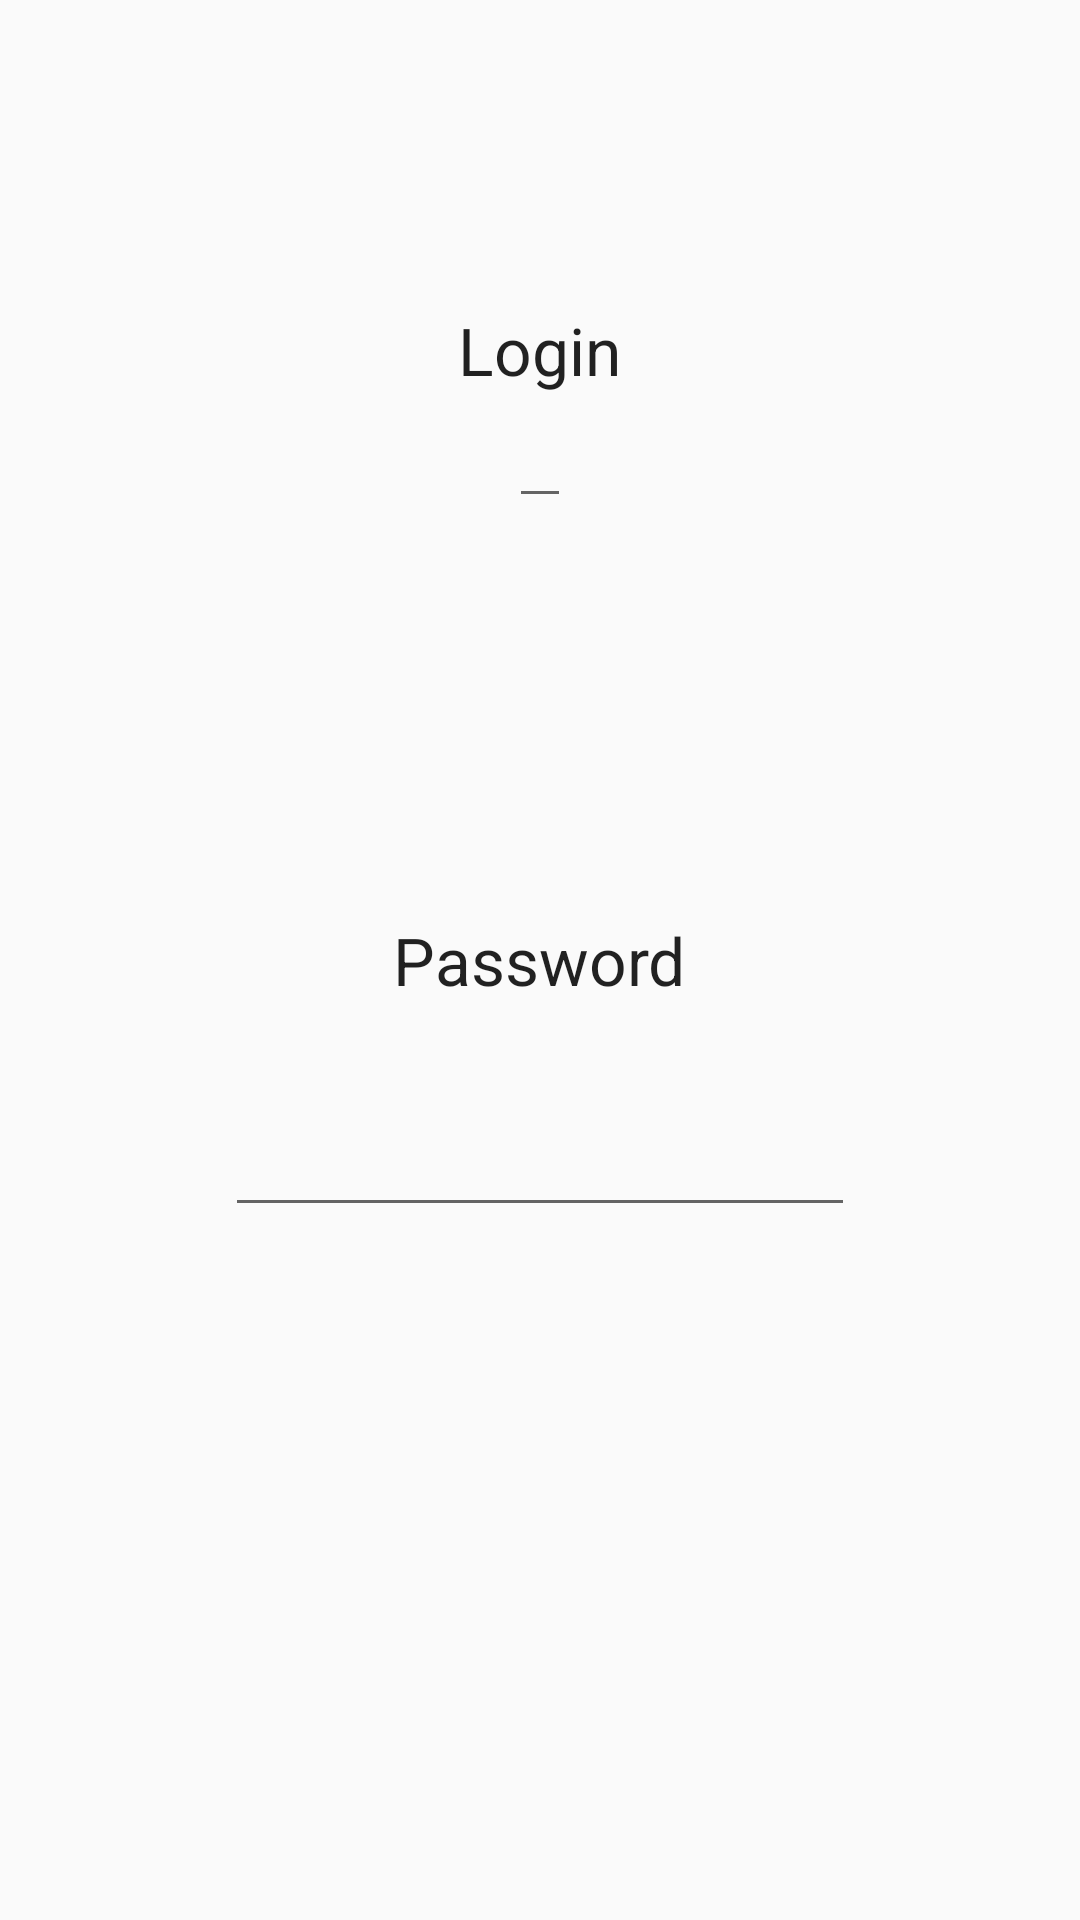

Write the Android layout XML for this screen, with the resource values it uses.
<!-- AndroidManifest.xml: application theme AppTheme -->
<!-- res/layout/login_layout.xml -->
<?xml version="1.0" encoding="utf-8"?>
<RelativeLayout xmlns:android="http://schemas.android.com/apk/res/android"
    android:orientation="vertical" android:layout_width="match_parent"
    android:layout_height="match_parent">


    <TextView
        android:layout_width="wrap_content"
        android:layout_height="wrap_content"
        android:textAppearance="?android:attr/textAppearanceLarge"
        android:text="Login"
        android:id="@+id/textView3"
        android:layout_gravity="center_horizontal"
        android:layout_marginTop="102dp"
        android:layout_alignParentTop="true"
        android:layout_centerHorizontal="true" />

    <EditText
        android:layout_width="wrap_content"
        android:layout_height="wrap_content"
        android:id="@+id/editText"
        android:layout_below="@+id/textView3"
        android:layout_centerHorizontal="true" />

    <TextView
        android:layout_width="wrap_content"
        android:layout_height="wrap_content"
        android:textAppearance="?android:attr/textAppearanceLarge"
        android:text="Password"
        android:id="@+id/textView4"
        android:layout_centerVertical="true"
        android:layout_centerHorizontal="true" />

    <EditText
        android:layout_width="wrap_content"
        android:layout_height="wrap_content"
        android:inputType="textPassword"
        android:ems="10"
        android:id="@+id/editText2"
        android:layout_below="@+id/textView4"
        android:layout_centerHorizontal="true"
        android:layout_marginTop="33dp" />
</RelativeLayout>
<!-- resources referenced by this layout -->
<resources>
  <style name="AppTheme" parent="Theme.AppCompat.Light.NoActionBar" />
</resources>
